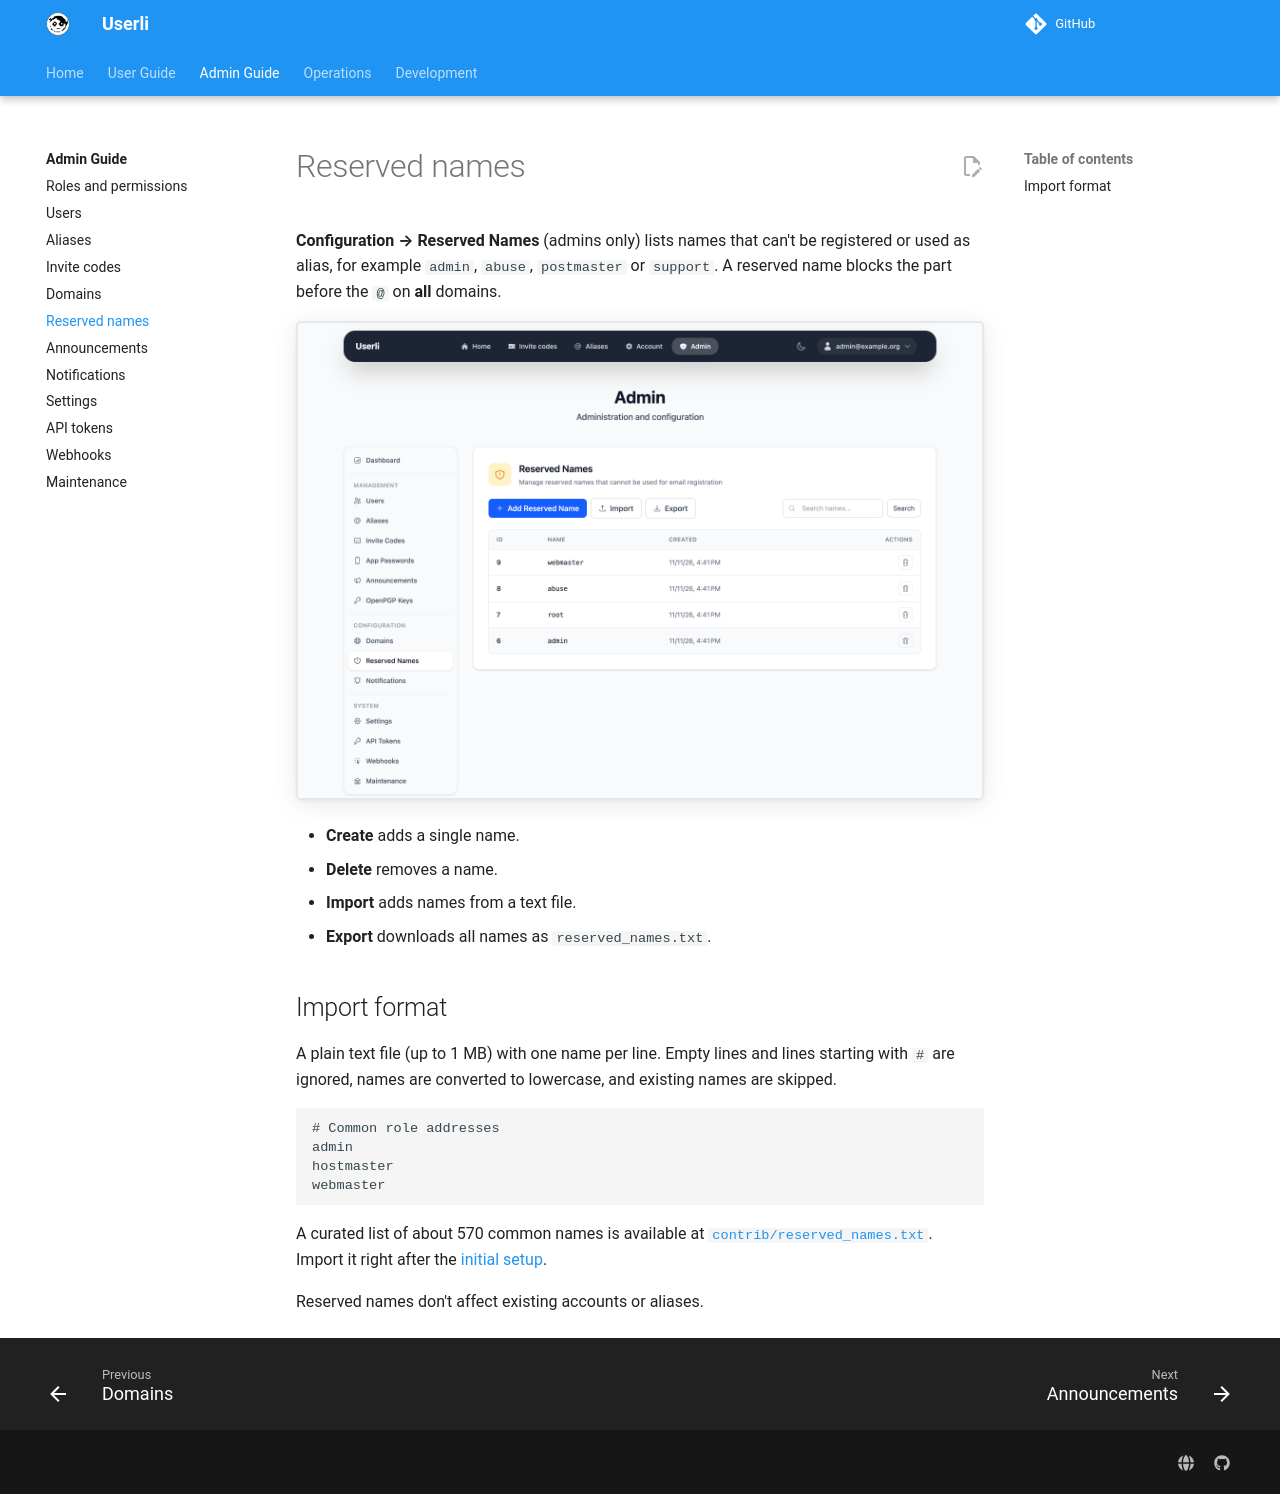

repository: systemli/userli · page: admin/reserved-names/index.html · generator: mkdocs

# Reserved names

**Configuration → Reserved Names** (admins only) lists names that can't be
registered or used as alias, for example `admin`, `abuse`, `postmaster` or
`support`. A reserved name blocks the part before the `@` on **all** domains.

![Reserved names](../assets/images/admin-reserved-names.png){class="screenshot"}

* **Create** adds a single name.
* **Delete** removes a name.
* **Import** adds names from a text file.
* **Export** downloads all names as `reserved_names.txt`.

## Import format

A plain text file (up to 1 MB) with one name per line. Empty lines and lines
starting with `#` are ignored, names are converted to lowercase, and existing
names are skipped.

```text
# Common role addresses
admin
hostmaster
webmaster
```

A curated list of about 570 common names is available at
[`contrib/reserved_names.txt`](https://github.com/systemli/userli/blob/main/contrib/reserved_names.txt).
Import it right after the [initial setup](../operations/initial-setup.md).

Reserved names don't affect existing accounts or aliases.
